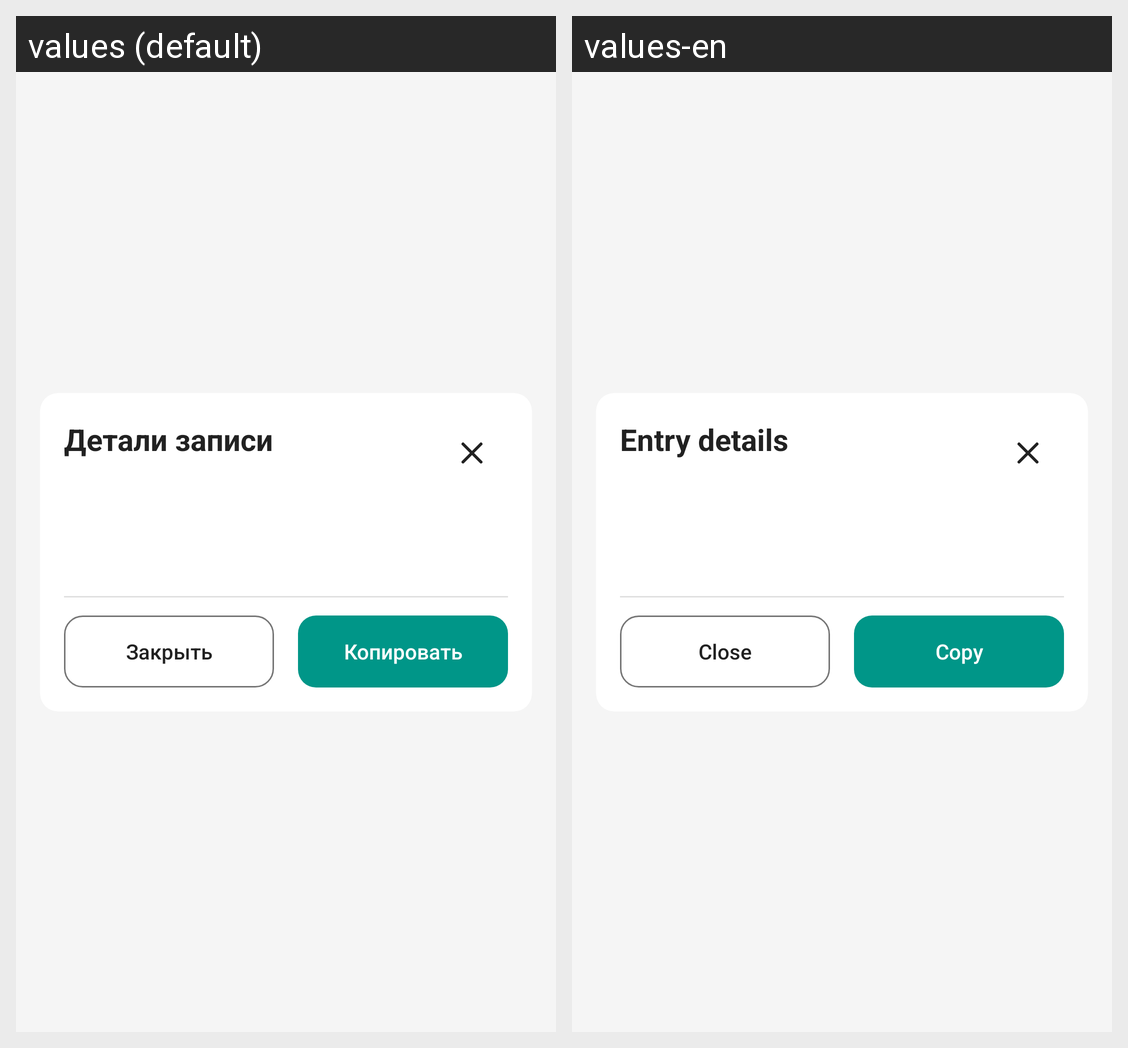

For this localized Android screen grid, give each drawn string resource with its value in every locale shown.
Android screen res/layout/dialog_logger_details.xml rendered under 2 locales, left to right: values (default), values-en. Device: Nexus 5 (rendered at 1080×1920; each locale shown at half size, 540×960, under a caption strip naming it); theme Theme.QutyLaunch.
Strings drawn on this screen, with the default value and each locale's value (text and hints the layout hard-codes, and strings that could not be matched under every locale, appear in the picture but are not listed):

logger_details_title
  values: Детали записи
  values-en: Entry details

close
  values: Закрыть
  values-en: Close

logger_details_copy
  values: Копировать
  values-en: Copy
